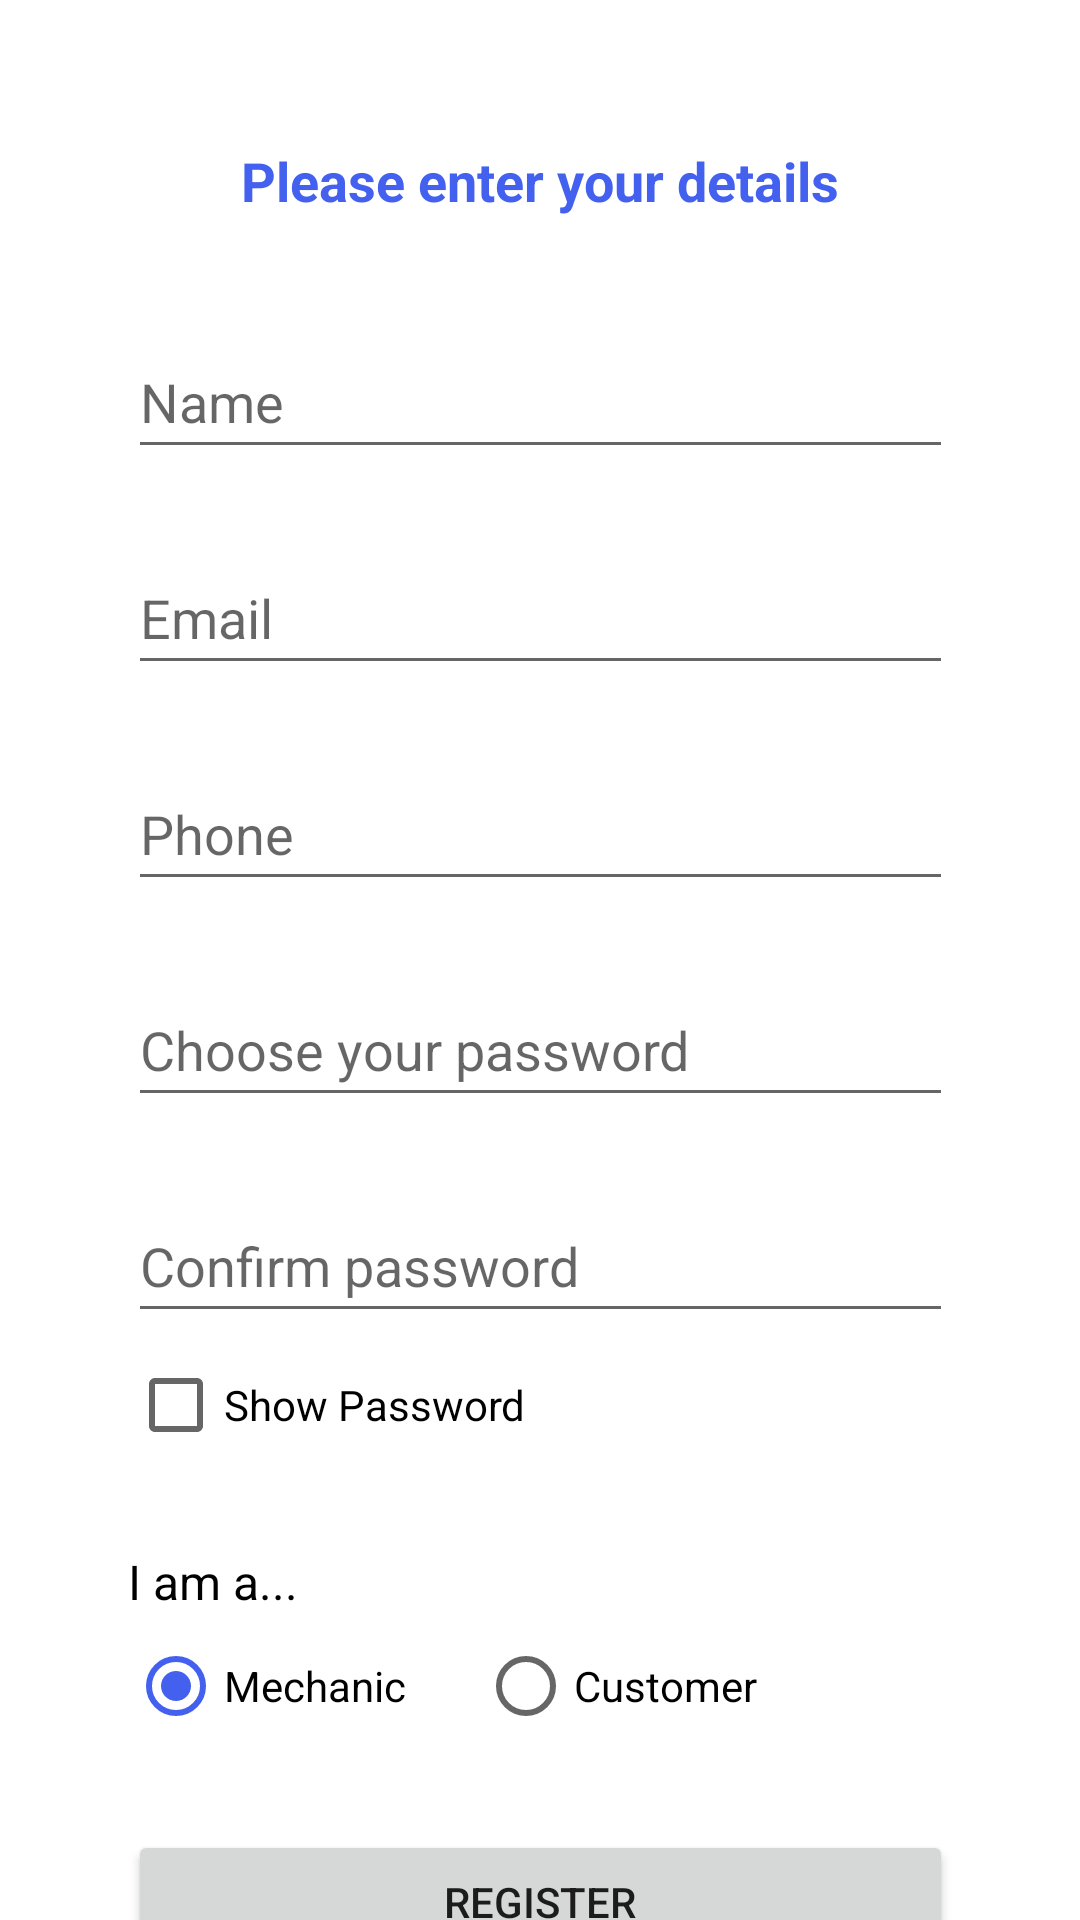

The Android layout XML behind this screen, and the referenced resources:
<!-- AndroidManifest.xml: application theme Theme.Meco -->
<!-- res/layout/activity_register.xml -->
<?xml version="1.0" encoding="utf-8"?>
<androidx.constraintlayout.widget.ConstraintLayout xmlns:android="http://schemas.android.com/apk/res/android"
    xmlns:app="http://schemas.android.com/apk/res-auto"
    xmlns:tools="http://schemas.android.com/tools"
    android:layout_width="match_parent"
    android:layout_height="match_parent"
    tools:context=".RegisterActivity">

    <TextView
        android:id="@+id/enter_your_details"
        android:layout_width="wrap_content"
        android:layout_height="wrap_content"
        android:layout_marginTop="48dp"
        android:text="Please enter your details"
        android:textColor="@color/primary"
        android:textSize="18sp"
        android:textStyle="bold"
        app:layout_constraintEnd_toEndOf="parent"
        app:layout_constraintStart_toStartOf="parent"
        app:layout_constraintTop_toTopOf="parent" />

    <EditText
        android:id="@+id/register_name"
        android:layout_width="275dp"
        android:layout_height="wrap_content"
        android:layout_marginTop="36dp"
        android:ems="10"
        android:hint="Name"
        android:inputType="textPersonName"
        android:minHeight="48dp"
        app:layout_constraintEnd_toEndOf="parent"
        app:layout_constraintStart_toStartOf="parent"
        app:layout_constraintTop_toBottomOf="@+id/enter_your_details" />

    <EditText
        android:id="@+id/register_email"
        android:layout_width="275dp"
        android:layout_height="wrap_content"
        android:layout_marginTop="24dp"
        android:ems="10"
        android:hint="Email"
        android:inputType="textEmailAddress"
        android:minHeight="48dp"
        app:layout_constraintEnd_toEndOf="parent"
        app:layout_constraintStart_toStartOf="parent"
        app:layout_constraintTop_toBottomOf="@+id/register_name" />

    <EditText
        android:id="@+id/register_phone"
        android:layout_width="275dp"
        android:layout_height="wrap_content"
        android:layout_marginTop="24dp"
        android:ems="10"
        android:hint="Phone"
        android:inputType="phone"
        android:minHeight="48dp"
        app:layout_constraintEnd_toEndOf="parent"
        app:layout_constraintStart_toStartOf="parent"
        app:layout_constraintTop_toBottomOf="@+id/register_email" />



    <EditText
        android:id="@+id/register_password"
        android:layout_width="275dp"
        android:layout_height="wrap_content"
        android:layout_marginTop="24dp"
        android:ems="10"
        android:hint="Choose your password"
        android:inputType="textPassword"
        android:minHeight="48dp"
        app:layout_constraintEnd_toEndOf="parent"
        app:layout_constraintStart_toStartOf="parent"
        app:layout_constraintTop_toBottomOf="@+id/register_phone" />

    <EditText
        android:id="@+id/register_confirm_password"
        android:layout_width="275dp"
        android:layout_height="wrap_content"
        android:layout_marginTop="24dp"
        android:ems="10"
        android:hint="Confirm password"
        android:inputType="textPassword"
        android:minHeight="48dp"
        app:layout_constraintEnd_toEndOf="parent"
        app:layout_constraintStart_toStartOf="parent"
        app:layout_constraintTop_toBottomOf="@+id/register_password" />

    <TextView
        android:id="@+id/are_you_a"
        android:layout_width="275dp"
        android:layout_height="wrap_content"
        android:layout_marginTop="24dp"
        android:text="I am a..."
        android:textColor="@color/black"
        android:textSize="16sp"
        app:layout_constraintEnd_toEndOf="parent"
        app:layout_constraintStart_toStartOf="parent"
        app:layout_constraintTop_toBottomOf="@+id/show_password" />


    <RadioGroup
        android:id="@+id/register_radio_buttons"
        android:layout_width="275dp"
        android:layout_height="wrap_content"
        android:orientation="horizontal"
        app:layout_constraintEnd_toEndOf="parent"
        app:layout_constraintStart_toStartOf="parent"
        app:layout_constraintTop_toBottomOf="@+id/are_you_a">

        <RadioButton
            android:id="@+id/register_mechanic"
            android:layout_width="wrap_content"
            android:layout_height="wrap_content"
            android:layout_marginRight="24dp"
            android:checked="true"
            android:onClick="checkRadioBtn"
            android:text="Mechanic" />

        <RadioButton
            android:id="@+id/register_customer"
            android:layout_width="wrap_content"
            android:layout_height="wrap_content"
            android:onClick="checkRadioBtn"
            android:text="Customer" />

    </RadioGroup>

    <Button
        android:id="@+id/register_button"
        android:layout_width="275dp"
        android:layout_height="wrap_content"
        android:layout_marginTop="24dp"
        android:text="REGISTER"
        app:layout_constraintEnd_toEndOf="parent"
        app:layout_constraintStart_toStartOf="parent"
        app:layout_constraintTop_toBottomOf="@+id/register_radio_buttons" />

    <LinearLayout
        android:layout_width="wrap_content"
        android:layout_height="wrap_content"
        android:orientation="horizontal"
        app:layout_constraintBottom_toBottomOf="parent"
        app:layout_constraintEnd_toEndOf="parent"
        app:layout_constraintStart_toStartOf="parent"
        app:layout_constraintTop_toBottomOf="@+id/register_button">

        <TextView
            android:id="@+id/already_a_user"
            android:layout_width="wrap_content"
            android:layout_height="wrap_content"
            android:layout_gravity="center_vertical"
            android:layout_marginRight="12dp"
            android:layout_weight="0"
            android:text="Already have an account?"
            android:textColor="@color/black" />

        <TextView
            android:id="@+id/login_instead"
            android:layout_width="wrap_content"
            android:layout_height="wrap_content"
            android:layout_gravity="center_vertical"

            android:layout_weight="0"
            android:text="Login"
            android:textColor="@color/primary"
            android:textSize="20sp"
            android:textStyle="bold" />

    </LinearLayout>

    <CheckBox
        android:id="@+id/show_password"
        android:layout_width="275dp"
        android:layout_height="wrap_content"
        android:text="Show Password"
        app:layout_constraintEnd_toEndOf="parent"
        app:layout_constraintStart_toStartOf="parent"
        app:layout_constraintTop_toBottomOf="@+id/register_confirm_password"
        app:useMaterialThemeColors="true" />


</androidx.constraintlayout.widget.ConstraintLayout>
<!-- resources referenced by this layout -->
<resources>
  <color name="black">#FF000000</color>
  <color name="primary">#4361ee</color>
  <style name="Theme.Meco" parent="Theme.MaterialComponents.DayNight.NoActionBar">
          
          <item name="colorPrimary">@color/primary</item>
          <item name="colorPrimaryVariant">@color/primary</item>
          <item name="colorOnPrimary">@color/white</item>
          
          <item name="colorSecondary">@color/primary</item>
          <item name="colorSecondaryVariant">@color/primary</item>
          <item name="colorOnSecondary">@color/dark_primary</item>
  
          
          <item name="android:statusBarColor">?attr/colorPrimary</item>
          
      </style>
  <color name="white">#FFFFFFFF</color>
  <color name="dark_primary">#343a40</color>
</resources>
